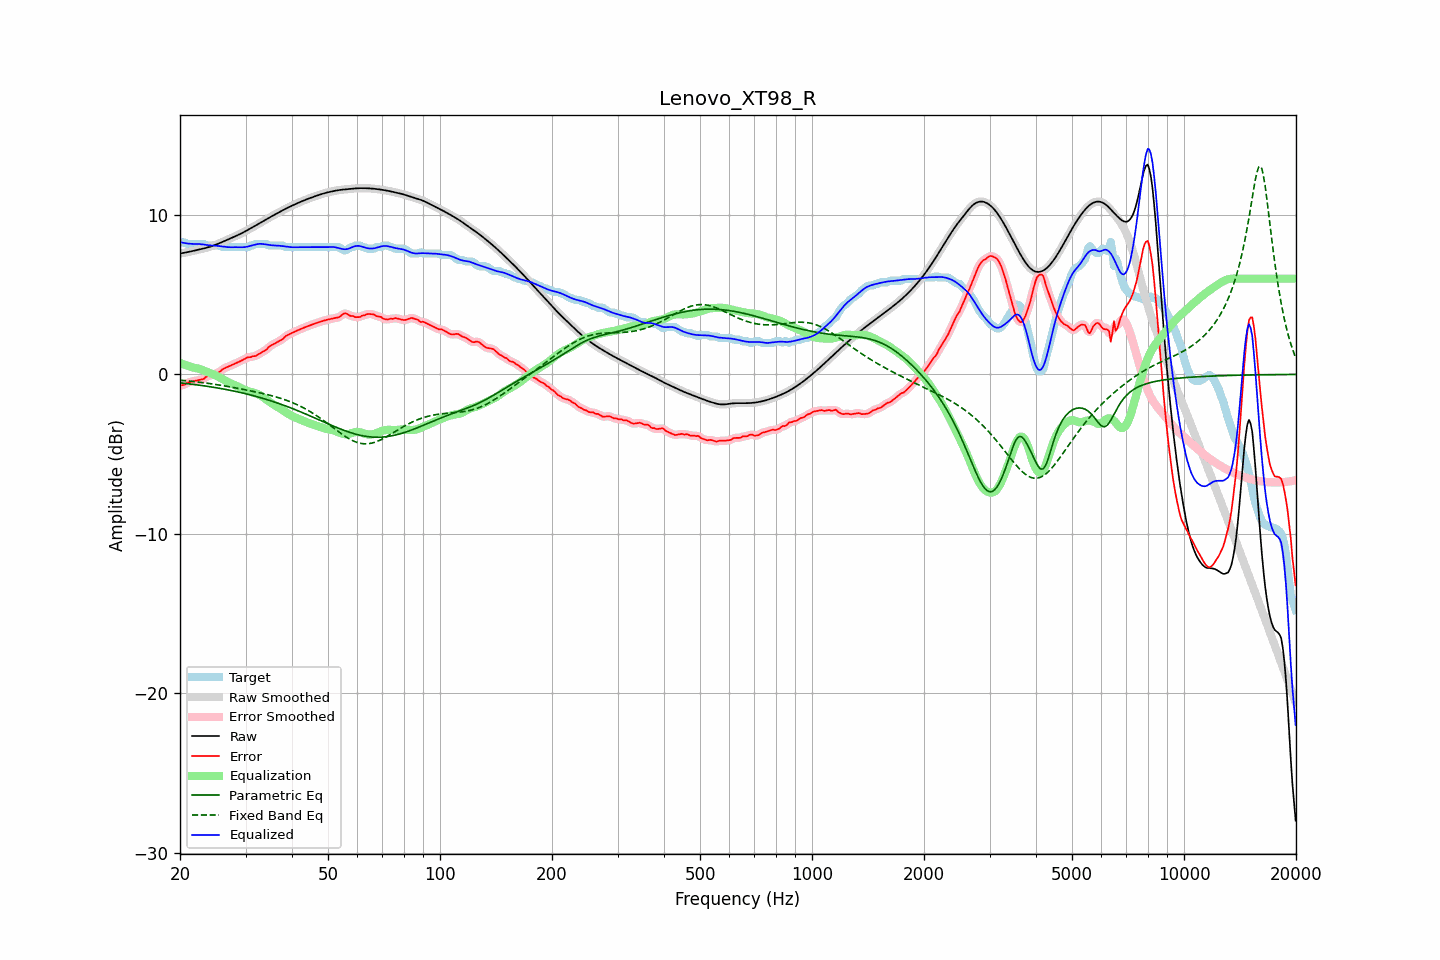

The data file committed next to this chart (first rows):
frequency, raw, error, smoothed, error_smoothed, equalization, parametric_eq, fixed_band_eq, equalized_raw, equalized_smoothed, target
20.00, 7.58, -0.70, 7.58, -0.70, 0.72, -0.53, -0.36, 8.30, 8.30, 8.28
20.20, 7.60, -0.68, 7.60, -0.68, 0.68, -0.54, -0.37, 8.27, 8.27, 8.28
20.40, 7.61, -0.66, 7.61, -0.66, 0.64, -0.55, -0.38, 8.25, 8.25, 8.28
20.61, 7.63, -0.64, 7.63, -0.62, 0.60, -0.56, -0.39, 8.23, 8.23, 8.28
20.81, 7.65, -0.56, 7.65, -0.57, 0.56, -0.57, -0.40, 8.22, 8.22, 8.21
21.02, 7.67, -0.50, 7.67, -0.52, 0.53, -0.58, -0.41, 8.20, 8.20, 8.18
21.23, 7.70, -0.48, 7.69, -0.48, 0.50, -0.60, -0.42, 8.19, 8.19, 8.18
21.44, 7.72, -0.46, 7.72, -0.46, 0.47, -0.61, -0.43, 8.18, 8.18, 8.18
21.66, 7.74, -0.44, 7.74, -0.44, 0.44, -0.62, -0.44, 8.18, 8.18, 8.18
21.87, 7.76, -0.42, 7.76, -0.42, 0.42, -0.63, -0.45, 8.18, 8.18, 8.18
22.09, 7.78, -0.39, 7.78, -0.39, 0.40, -0.65, -0.46, 8.18, 8.18, 8.18
22.31, 7.81, -0.37, 7.81, -0.37, 0.37, -0.66, -0.48, 8.18, 8.18, 8.18
22.54, 7.83, -0.35, 7.83, -0.35, 0.35, -0.67, -0.49, 8.17, 8.17, 8.18
22.76, 7.85, -0.33, 7.85, -0.33, 0.31, -0.69, -0.50, 8.16, 8.16, 8.18
22.99, 7.87, -0.30, 7.87, -0.30, 0.28, -0.70, -0.51, 8.15, 8.15, 8.18
23.22, 7.90, -0.27, 7.90, -0.25, 0.24, -0.72, -0.53, 8.14, 8.14, 8.17
23.45, 7.93, -0.17, 7.93, -0.19, 0.19, -0.73, -0.54, 8.12, 8.12, 8.09
23.69, 7.95, -0.12, 7.95, -0.13, 0.15, -0.75, -0.55, 8.11, 8.11, 8.08
23.92, 7.98, -0.09, 7.98, -0.09, 0.11, -0.76, -0.57, 8.10, 8.10, 8.08
24.16, 8.02, -0.06, 8.02, -0.06, 0.07, -0.78, -0.58, 8.09, 8.09, 8.08
24.40, 8.05, -0.03, 8.05, -0.03, 0.03, -0.79, -0.60, 8.08, 8.08, 8.08
24.65, 8.09, 0.01, 8.09, 0.01, -0.01, -0.81, -0.61, 8.07, 8.08, 8.08
24.89, 8.12, 0.05, 8.12, 0.04, -0.05, -0.83, -0.63, 8.07, 8.07, 8.08
25.14, 8.16, 0.08, 8.16, 0.08, -0.10, -0.84, -0.64, 8.06, 8.06, 8.08
25.39, 8.20, 0.12, 8.20, 0.13, -0.15, -0.86, -0.66, 8.05, 8.05, 8.08
25.65, 8.24, 0.18, 8.24, 0.20, -0.21, -0.88, -0.68, 8.04, 8.04, 8.07
25.91, 8.29, 0.29, 8.29, 0.27, -0.27, -0.90, -0.69, 8.02, 8.02, 8.00
26.16, 8.33, 0.35, 8.33, 0.34, -0.32, -0.91, -0.71, 8.01, 8.01, 7.98
26.43, 8.38, 0.40, 8.38, 0.40, -0.38, -0.93, -0.73, 7.99, 7.99, 7.98
26.69, 8.42, 0.44, 8.42, 0.44, -0.44, -0.95, -0.74, 7.98, 7.98, 7.98
26.96, 8.46, 0.49, 8.46, 0.49, -0.49, -0.97, -0.76, 7.98, 7.98, 7.98
27.23, 8.51, 0.53, 8.51, 0.53, -0.54, -0.99, -0.78, 7.97, 7.97, 7.98
27.50, 8.55, 0.58, 8.55, 0.58, -0.58, -1.01, -0.80, 7.97, 7.97, 7.98
27.77, 8.60, 0.62, 8.60, 0.62, -0.62, -1.03, -0.82, 7.98, 7.98, 7.98
28.05, 8.64, 0.66, 8.64, 0.66, -0.67, -1.05, -0.84, 7.98, 7.98, 7.98
28.33, 8.69, 0.71, 8.69, 0.71, -0.71, -1.08, -0.85, 7.98, 7.98, 7.98
28.62, 8.73, 0.76, 8.73, 0.76, -0.76, -1.10, -0.87, 7.97, 7.97, 7.98
28.90, 8.78, 0.80, 8.78, 0.80, -0.81, -1.12, -0.89, 7.97, 7.97, 7.98
29.19, 8.83, 0.85, 8.83, 0.85, -0.86, -1.14, -0.91, 7.97, 7.97, 7.98
29.48, 8.88, 0.91, 8.88, 0.91, -0.91, -1.17, -0.93, 7.97, 7.97, 7.98
29.78, 8.94, 0.96, 8.94, 0.96, -0.96, -1.19, -0.95, 7.98, 7.98, 7.98
30.08, 8.99, 1.01, 8.99, 1.02, -1.00, -1.22, -0.97, 7.99, 7.99, 7.98
30.38, 9.05, 1.07, 9.05, 1.05, -1.03, -1.24, -0.99, 8.01, 8.01, 7.98
30.68, 9.10, 1.08, 9.10, 1.08, -1.06, -1.27, -1.01, 8.04, 8.04, 8.02
30.99, 9.16, 1.08, 9.16, 1.10, -1.09, -1.29, -1.03, 8.06, 8.06, 8.08
31.30, 9.22, 1.14, 9.22, 1.12, -1.12, -1.32, -1.06, 8.09, 8.09, 8.08
31.61, 9.27, 1.14, 9.27, 1.14, -1.15, -1.34, -1.08, 8.12, 8.12, 8.13
31.93, 9.33, 1.15, 9.33, 1.17, -1.19, -1.37, -1.10, 8.15, 8.15, 8.18
32.24, 9.39, 1.21, 9.39, 1.21, -1.22, -1.40, -1.12, 8.17, 8.17, 8.18
32.57, 9.45, 1.27, 9.45, 1.27, -1.27, -1.43, -1.14, 8.18, 8.18, 8.18
32.89, 9.51, 1.33, 9.51, 1.33, -1.32, -1.46, -1.16, 8.19, 8.19, 8.18
33.22, 9.57, 1.39, 9.57, 1.39, -1.38, -1.48, -1.19, 8.18, 8.18, 8.18
33.55, 9.62, 1.45, 9.62, 1.44, -1.45, -1.51, -1.21, 8.17, 8.17, 8.18
33.89, 9.68, 1.51, 9.68, 1.51, -1.53, -1.54, -1.23, 8.16, 8.16, 8.18
34.23, 9.74, 1.57, 9.74, 1.59, -1.60, -1.58, -1.26, 8.14, 8.14, 8.17
34.57, 9.80, 1.70, 9.80, 1.68, -1.68, -1.61, -1.28, 8.12, 8.12, 8.10
34.92, 9.86, 1.78, 9.86, 1.77, -1.75, -1.64, -1.31, 8.11, 8.11, 8.08
35.27, 9.91, 1.83, 9.91, 1.84, -1.81, -1.67, -1.34, 8.10, 8.10, 8.08
35.62, 9.97, 1.89, 9.97, 1.89, -1.88, -1.70, -1.36, 8.09, 8.09, 8.08
35.97, 10.02, 1.94, 10.02, 1.94, -1.94, -1.74, -1.39, 8.08, 8.08, 8.08
... 635 more rows
